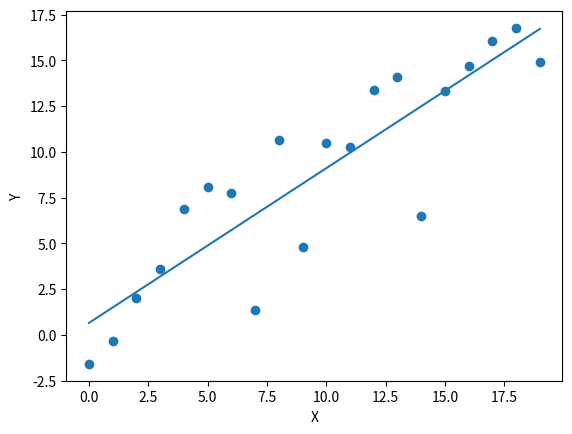

Recreate this plot in Python.
import matplotlib.pyplot as plt
import numpy as np 
#this will allow use NumPy's random number generator AND use the polynomial fit

xarray=np.arange(20)   #an array of numbers from 0 to 19
yarray=np.arange(20)+3*np.random.randn(20) 
#y is same as x EXCEPT now we vary the value +/- some random number about x

a,b=np.polyfit(xarray,yarray,1) 
#a polynomial fit of degree one look up the documentation if you are curious

fig,axes=plt.subplots() # we will describe subplots in more detail in a bit: simmer down for now
axes.scatter(xarray,yarray)
axes.plot(xarray,xarray*a+b)
axes.set_xlabel('X') #note the different syntax
axes.set_ylabel('Y') #note the different syntax
plt.show()
